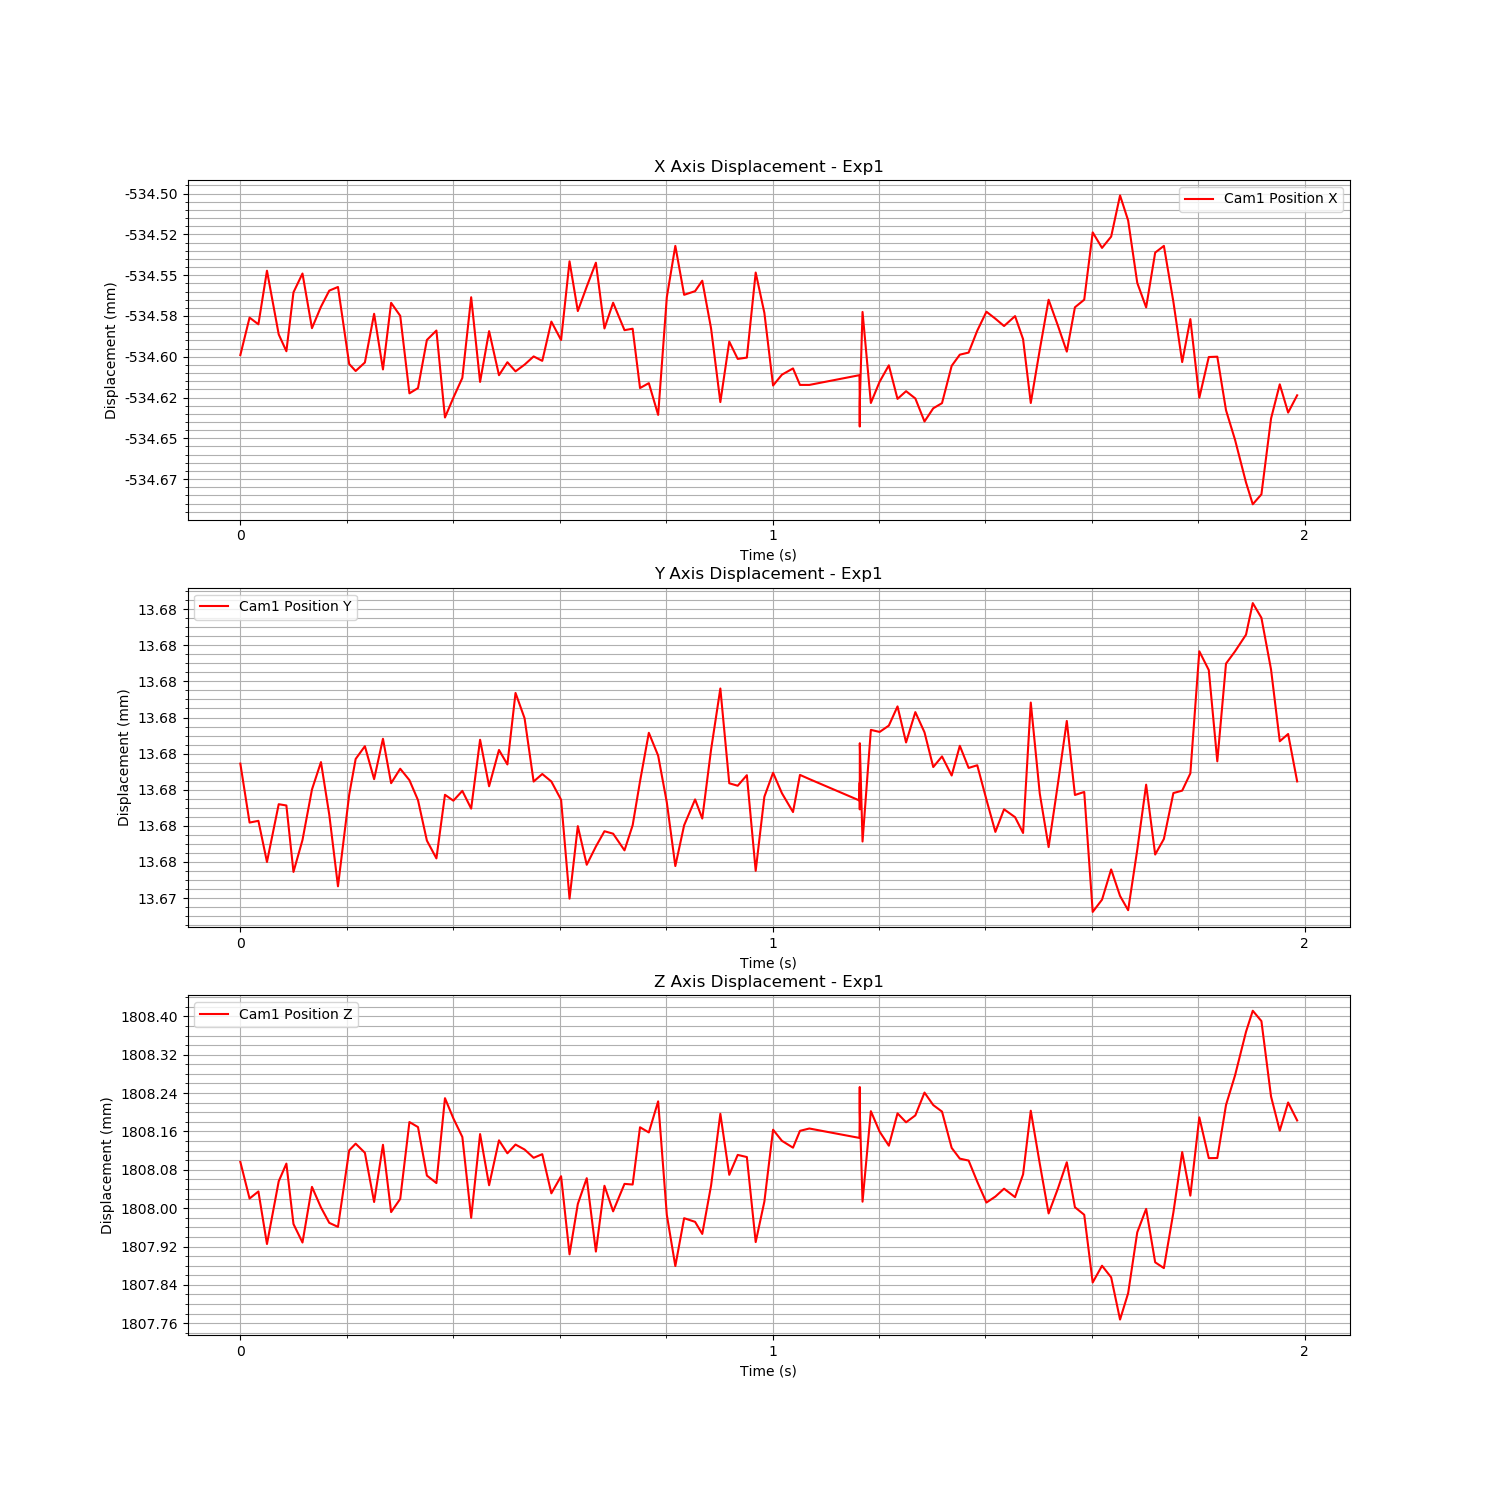

Data behind this chart, as committed beside it:
Time (s), Cam1 Fiducial ID, Cam1 Position X, Cam1 Position Y, Cam1 Position Z, Cam1 Rotation X, Cam1 Rotation Y, Cam1 Rotation Z, Cam1 Rotation W
1724755271, 0, -0.5346, 0.01368, 1.808, 0.9894, -0.004393, 0.145, 0.003029
1724755271, 0, -0.5346, 0.01368, 1.808, 0.9894, -0.004393, 0.145, 0.003029
1724755271, 0, -0.5346, 0.01368, 1.808, 0.9894, -0.004393, 0.145, 0.003029
1724755271, 0, -0.5345, 0.01368, 1.808, 0.9894, -0.004393, 0.145, 0.003029
1724755271, 0, -0.5346, 0.01368, 1.808, 0.9894, -0.004393, 0.145, 0.003029
1724755271, 0, -0.5346, 0.01368, 1.808, 0.9894, -0.004393, 0.145, 0.003029
1724755271, 0, -0.5346, 0.01368, 1.808, 0.9894, -0.004393, 0.145, 0.003029
1724755271, 0, -0.5345, 0.01368, 1.808, 0.9894, -0.004393, 0.145, 0.003029
1724755271, 0, -0.5346, 0.01368, 1.808, 0.9894, -0.004393, 0.145, 0.003029
1724755271, 0, -0.5346, 0.01368, 1.808, 0.9894, -0.004393, 0.145, 0.003029
1724755271, 0, -0.5346, 0.01368, 1.808, 0.9894, -0.004393, 0.145, 0.003029
1724755271, 0, -0.5346, 0.01368, 1.808, 0.9894, -0.004393, 0.145, 0.003029
1724755271, 0, -0.5346, 0.01368, 1.808, 0.9894, -0.004393, 0.145, 0.003029
1724755271, 0, -0.5346, 0.01368, 1.808, 0.9894, -0.004393, 0.145, 0.003029
1724755271, 0, -0.5346, 0.01368, 1.808, 0.9894, -0.004393, 0.145, 0.003029
1724755271, 0, -0.5346, 0.01368, 1.808, 0.9894, -0.004393, 0.145, 0.003029
1724755271, 0, -0.5346, 0.01368, 1.808, 0.9894, -0.004393, 0.145, 0.003029
1724755271, 0, -0.5346, 0.01368, 1.808, 0.9894, -0.004393, 0.145, 0.003029
1724755271, 0, -0.5346, 0.01368, 1.808, 0.9894, -0.004393, 0.145, 0.003029
1724755271, 0, -0.5346, 0.01368, 1.808, 0.9894, -0.004393, 0.145, 0.003029
1724755271, 0, -0.5346, 0.01368, 1.808, 0.9894, -0.004393, 0.145, 0.003029
1724755271, 0, -0.5346, 0.01368, 1.808, 0.9894, -0.004393, 0.145, 0.003029
1724755271, 0, -0.5346, 0.01368, 1.808, 0.9894, -0.004393, 0.145, 0.003029
1724755271, 0, -0.5346, 0.01368, 1.808, 0.9894, -0.004393, 0.145, 0.003029
1724755271, 0, -0.5346, 0.01368, 1.808, 0.9894, -0.004393, 0.145, 0.003029
1724755271, 0, -0.5346, 0.01368, 1.808, 0.9894, -0.004393, 0.145, 0.003029
1724755271, 0, -0.5346, 0.01368, 1.808, 0.9894, -0.004393, 0.145, 0.003029
1724755271, 0, -0.5346, 0.01368, 1.808, 0.9894, -0.004393, 0.145, 0.003029
1724755271, 0, -0.5346, 0.01368, 1.808, 0.9894, -0.004393, 0.145, 0.003029
1724755271, 0, -0.5346, 0.01368, 1.808, 0.9894, -0.004393, 0.145, 0.003029
1724755271, 0, -0.5346, 0.01368, 1.808, 0.9894, -0.004393, 0.145, 0.003029
1724755271, 0, -0.5346, 0.01368, 1.808, 0.9894, -0.004393, 0.145, 0.003029
1724755271, 0, -0.5346, 0.01368, 1.808, 0.9894, -0.004393, 0.145, 0.003029
1724755271, 0, -0.5346, 0.01368, 1.808, 0.9894, -0.004393, 0.145, 0.003029
1724755271, 0, -0.5346, 0.01368, 1.808, 0.9894, -0.004393, 0.145, 0.003029
1724755271, 0, -0.5346, 0.01368, 1.808, 0.9894, -0.004393, 0.145, 0.003029
1724755271, 0, -0.5346, 0.01368, 1.808, 0.9894, -0.004393, 0.145, 0.003029
1724755271, 0, -0.5345, 0.01367, 1.808, 0.9894, -0.004393, 0.145, 0.003029
1724755271, 0, -0.5346, 0.01368, 1.808, 0.9894, -0.004393, 0.145, 0.003029
1724755271, 0, -0.5346, 0.01368, 1.808, 0.9894, -0.004393, 0.145, 0.003029
1724755272, 0, -0.5345, 0.01368, 1.808, 0.9894, -0.004393, 0.145, 0.003029
1724755272, 0, -0.5346, 0.01368, 1.808, 0.9894, -0.004393, 0.145, 0.003029
1724755272, 0, -0.5346, 0.01368, 1.808, 0.9894, -0.004393, 0.145, 0.003029
1724755272, 0, -0.5346, 0.01368, 1.808, 0.9894, -0.004393, 0.145, 0.003029
1724755272, 0, -0.5346, 0.01368, 1.808, 0.9894, -0.004393, 0.145, 0.003029
1724755272, 0, -0.5346, 0.01368, 1.808, 0.9894, -0.004393, 0.145, 0.003029
1724755272, 0, -0.5346, 0.01368, 1.808, 0.9894, -0.004393, 0.145, 0.003029
1724755272, 0, -0.5346, 0.01368, 1.808, 0.9894, -0.004393, 0.145, 0.003029
1724755272, 0, -0.5346, 0.01368, 1.808, 0.9894, -0.004393, 0.145, 0.003029
1724755272, 0, -0.5345, 0.01368, 1.808, 0.9894, -0.004393, 0.145, 0.003029
1724755272, 0, -0.5346, 0.01368, 1.808, 0.9894, -0.004393, 0.145, 0.003029
1724755272, 0, -0.5346, 0.01368, 1.808, 0.9894, -0.004393, 0.145, 0.003029
1724755272, 0, -0.5346, 0.01368, 1.808, 0.9894, -0.004393, 0.145, 0.003029
1724755272, 0, -0.5346, 0.01368, 1.808, 0.9894, -0.004393, 0.145, 0.003029
1724755272, 0, -0.5346, 0.01368, 1.808, 0.9894, -0.004393, 0.145, 0.003029
1724755272, 0, -0.5346, 0.01368, 1.808, 0.9894, -0.004393, 0.145, 0.003029
1724755272, 0, -0.5346, 0.01368, 1.808, 0.9894, -0.004393, 0.145, 0.003029
1724755272, 0, -0.5346, 0.01368, 1.808, 0.9894, -0.004393, 0.145, 0.003029
1724755272, 0, -0.5345, 0.01368, 1.808, 0.9894, -0.004393, 0.145, 0.003029
1724755272, 0, -0.5346, 0.01368, 1.808, 0.9894, -0.004393, 0.145, 0.003029
... 60 more rows
